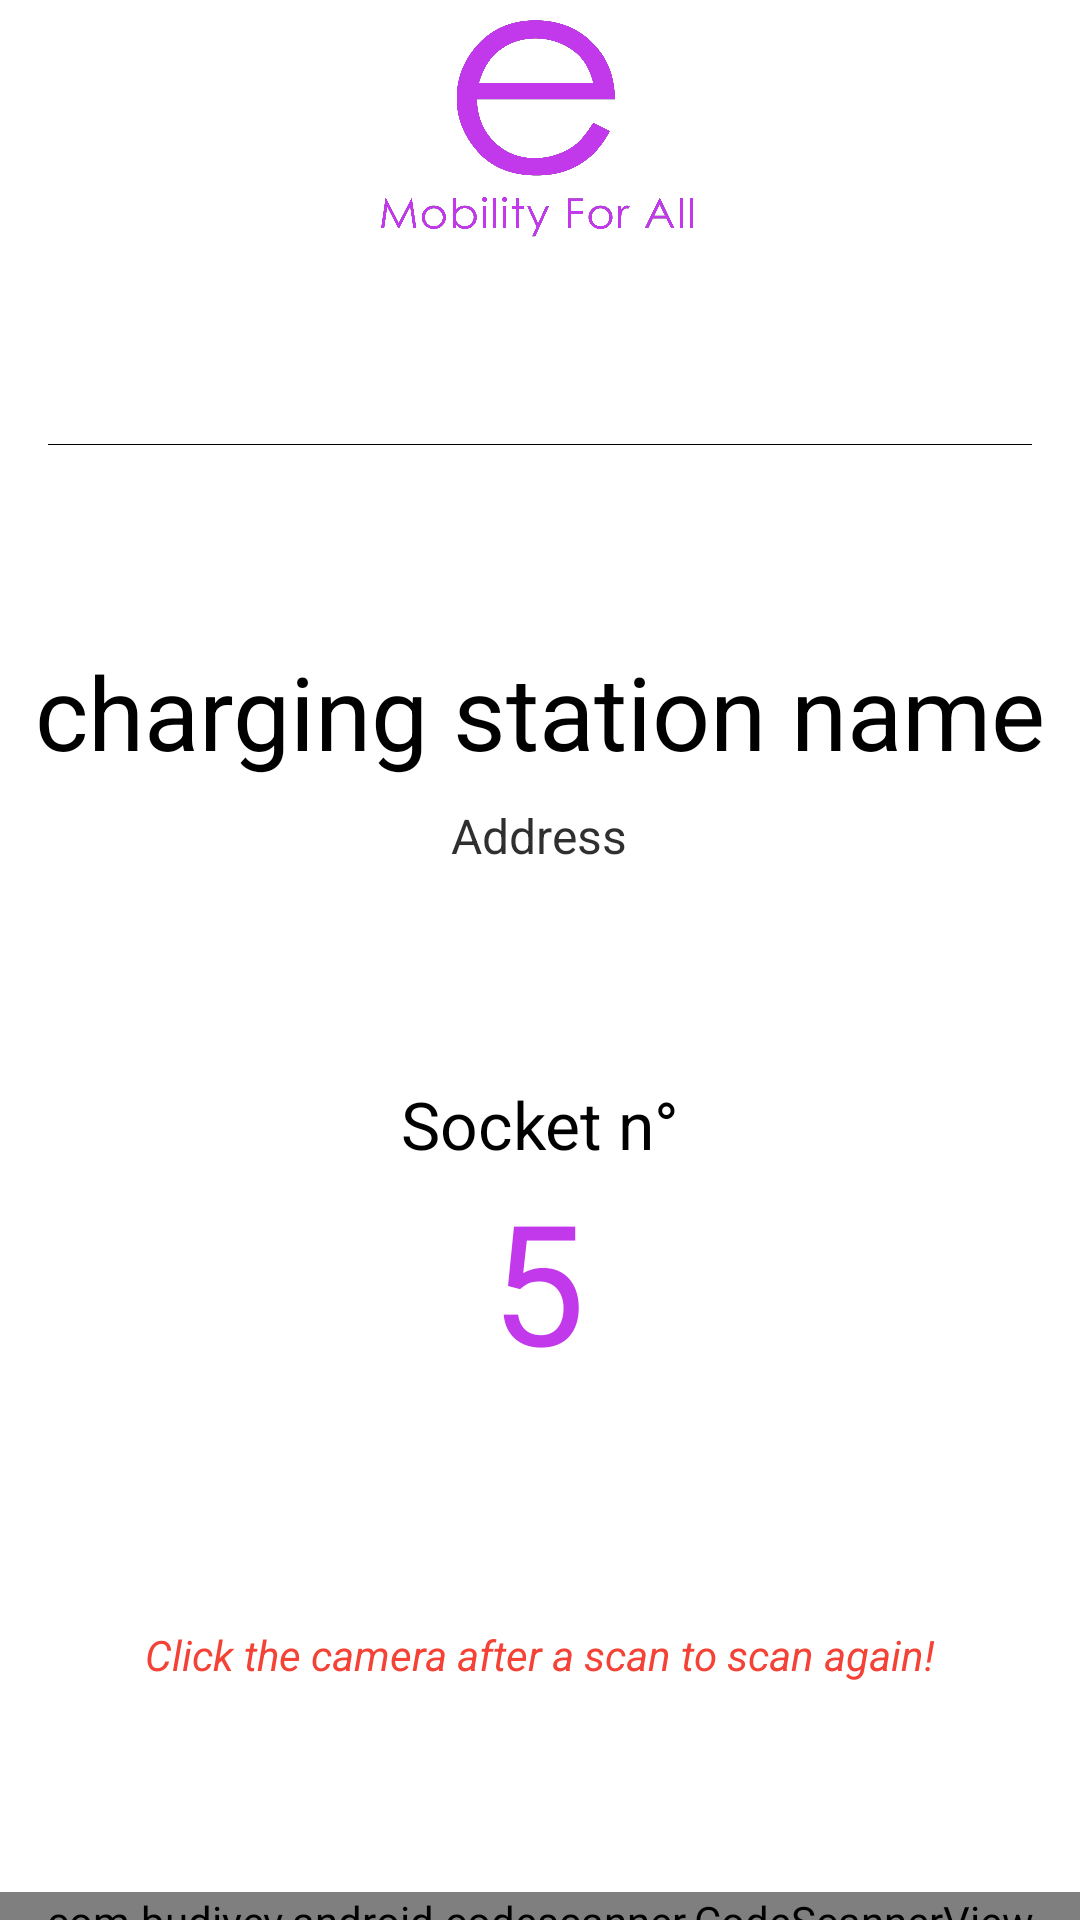

Layout XML and referenced resources for this Android screen:
<!-- AndroidManifest.xml: application theme Theme.ChargingSocket -->
<!-- res/layout/activity_main.xml -->
<?xml version="1.0" encoding="utf-8"?>
<LinearLayout xmlns:android="http://schemas.android.com/apk/res/android"
    xmlns:app="http://schemas.android.com/apk/res-auto"
    xmlns:tools="http://schemas.android.com/tools"
    android:id="@+id/stack"
    android:layout_width="match_parent"
    android:layout_height="match_parent"
    android:background="#ff0000"
    android:orientation="vertical"
    android:weightSum="2">


    <androidx.constraintlayout.widget.ConstraintLayout
        android:layout_width="match_parent"
        android:layout_height="match_parent"
        android:layout_weight="1"
        android:background="#FFFFFF">

        <TextView
            android:id="@+id/NameText"
            android:layout_width="wrap_content"
            android:layout_height="wrap_content"
            android:text="charging station name"
            android:textAppearance="@style/TextAppearance.AppCompat.Large"
            android:textColor="#000"
            android:textSize="34sp"
            app:layout_constraintBottom_toBottomOf="parent"
            app:layout_constraintEnd_toEndOf="parent"
            app:layout_constraintStart_toStartOf="parent"
            app:layout_constraintTop_toTopOf="parent"
            app:layout_constraintVertical_bias="0.366" />

        <TextView
            android:id="@+id/AddressText"
            android:layout_width="wrap_content"
            android:layout_height="wrap_content"
            android:layout_marginTop="8dp"
            android:text="Address"
            android:textAlignment="center"
            android:textAppearance="@style/TextAppearance.AppCompat.Large"
            android:textColor="#D0000000"
            android:textSize="16sp"
            app:layout_constraintBottom_toBottomOf="parent"
            app:layout_constraintEnd_toEndOf="parent"
            app:layout_constraintHorizontal_bias="0.498"
            app:layout_constraintStart_toStartOf="parent"
            app:layout_constraintTop_toBottomOf="@+id/NameText"
            app:layout_constraintVertical_bias="0.0" />

        <TextView
            android:id="@+id/textView6"
            android:layout_width="wrap_content"
            android:layout_height="wrap_content"
            android:text="Socket n°"
            android:textAppearance="@style/TextAppearance.AppCompat.Large"
            android:textColor="#000"
            app:layout_constraintBottom_toBottomOf="parent"
            app:layout_constraintEnd_toEndOf="parent"
            app:layout_constraintStart_toStartOf="parent"
            app:layout_constraintTop_toBottomOf="@+id/AddressText"
            app:layout_constraintVertical_bias="0.227" />

        <TextView
            android:id="@+id/SockNumText"
            android:layout_width="wrap_content"
            android:layout_height="wrap_content"
            android:text="5"
            android:textAppearance="@style/TextAppearance.AppCompat.Display3"
            android:textColor="#c239eb"
            app:layout_constraintBottom_toBottomOf="parent"
            app:layout_constraintEnd_toEndOf="parent"
            app:layout_constraintHorizontal_bias="0.498"
            app:layout_constraintStart_toStartOf="parent"
            app:layout_constraintTop_toBottomOf="@+id/textView6"
            app:layout_constraintVertical_bias="0.0" />

        <ImageView
            android:id="@+id/imageView"
            android:layout_width="106dp"
            android:layout_height="78dp"
            android:layout_marginTop="4dp"
            app:layout_constraintEnd_toEndOf="parent"
            app:layout_constraintHorizontal_bias="0.497"
            app:layout_constraintStart_toStartOf="parent"
            app:layout_constraintTop_toTopOf="parent"
            android:src="@drawable/logowithfullsloganviolet" />

        <View
            android:layout_width="match_parent"
            android:layout_height="0.1dp"
            android:layout_marginStart="16dp"
            android:layout_marginTop="16dp"
            android:layout_marginEnd="16dp"
            android:layout_marginBottom="16dp"
            android:background="#000"
            app:layout_constraintBottom_toTopOf="@+id/NameText"
            app:layout_constraintEnd_toEndOf="parent"
            app:layout_constraintStart_toStartOf="parent"
            app:layout_constraintTop_toBottomOf="@+id/imageView" />

        <TextView
            android:id="@+id/textView8"
            android:layout_width="wrap_content"
            android:layout_height="wrap_content"
            android:layout_marginTop="12dp"
            android:layout_marginBottom="4dp"
            android:text="Click the camera after a scan to scan again!"
            android:textColor="#F44336"
            android:textStyle="italic"
            app:layout_constraintBottom_toBottomOf="parent"
            app:layout_constraintEnd_toEndOf="parent"
            app:layout_constraintHorizontal_bias="0.501"
            app:layout_constraintStart_toStartOf="parent"
            app:layout_constraintTop_toBottomOf="@+id/SockNumText" />
    </androidx.constraintlayout.widget.ConstraintLayout>

    <com.budiyev.android.codescanner.CodeScannerView
        android:id="@+id/scanner_view"
        android:layout_width="match_parent"
        android:layout_height="wrap_content"
        android:layout_weight="1"/>

</LinearLayout>
<!-- resources referenced by this layout -->
<resources>
  <!-- drawable logowithfullsloganviolet: png bitmap (drawable, 26505 bytes) -->
  <style name="Theme.ChargingSocket" parent="Theme.MaterialComponents.DayNight.NoActionBar">
          
          <item name="colorPrimary">@color/purple_500</item>
          <item name="colorPrimaryVariant">@color/white</item>
          <item name="colorOnPrimary">@color/white</item>
          
          <item name="colorSecondary">@color/teal_200</item>
          <item name="colorSecondaryVariant">@color/teal_700</item>
          <item name="colorOnSecondary">@color/black</item>
          
          <item name="android:statusBarColor">?attr/colorPrimaryVariant</item>
          
          <item name="android:windowLightStatusBar">true</item>
      </style>
  <color name="purple_500">#c239eb</color>
  <color name="white">#FFFFFFFF</color>
  <color name="teal_200">#c239eb</color>
  <color name="teal_700">#c239eb</color>
  <color name="black">#FF000000</color>
</resources>
